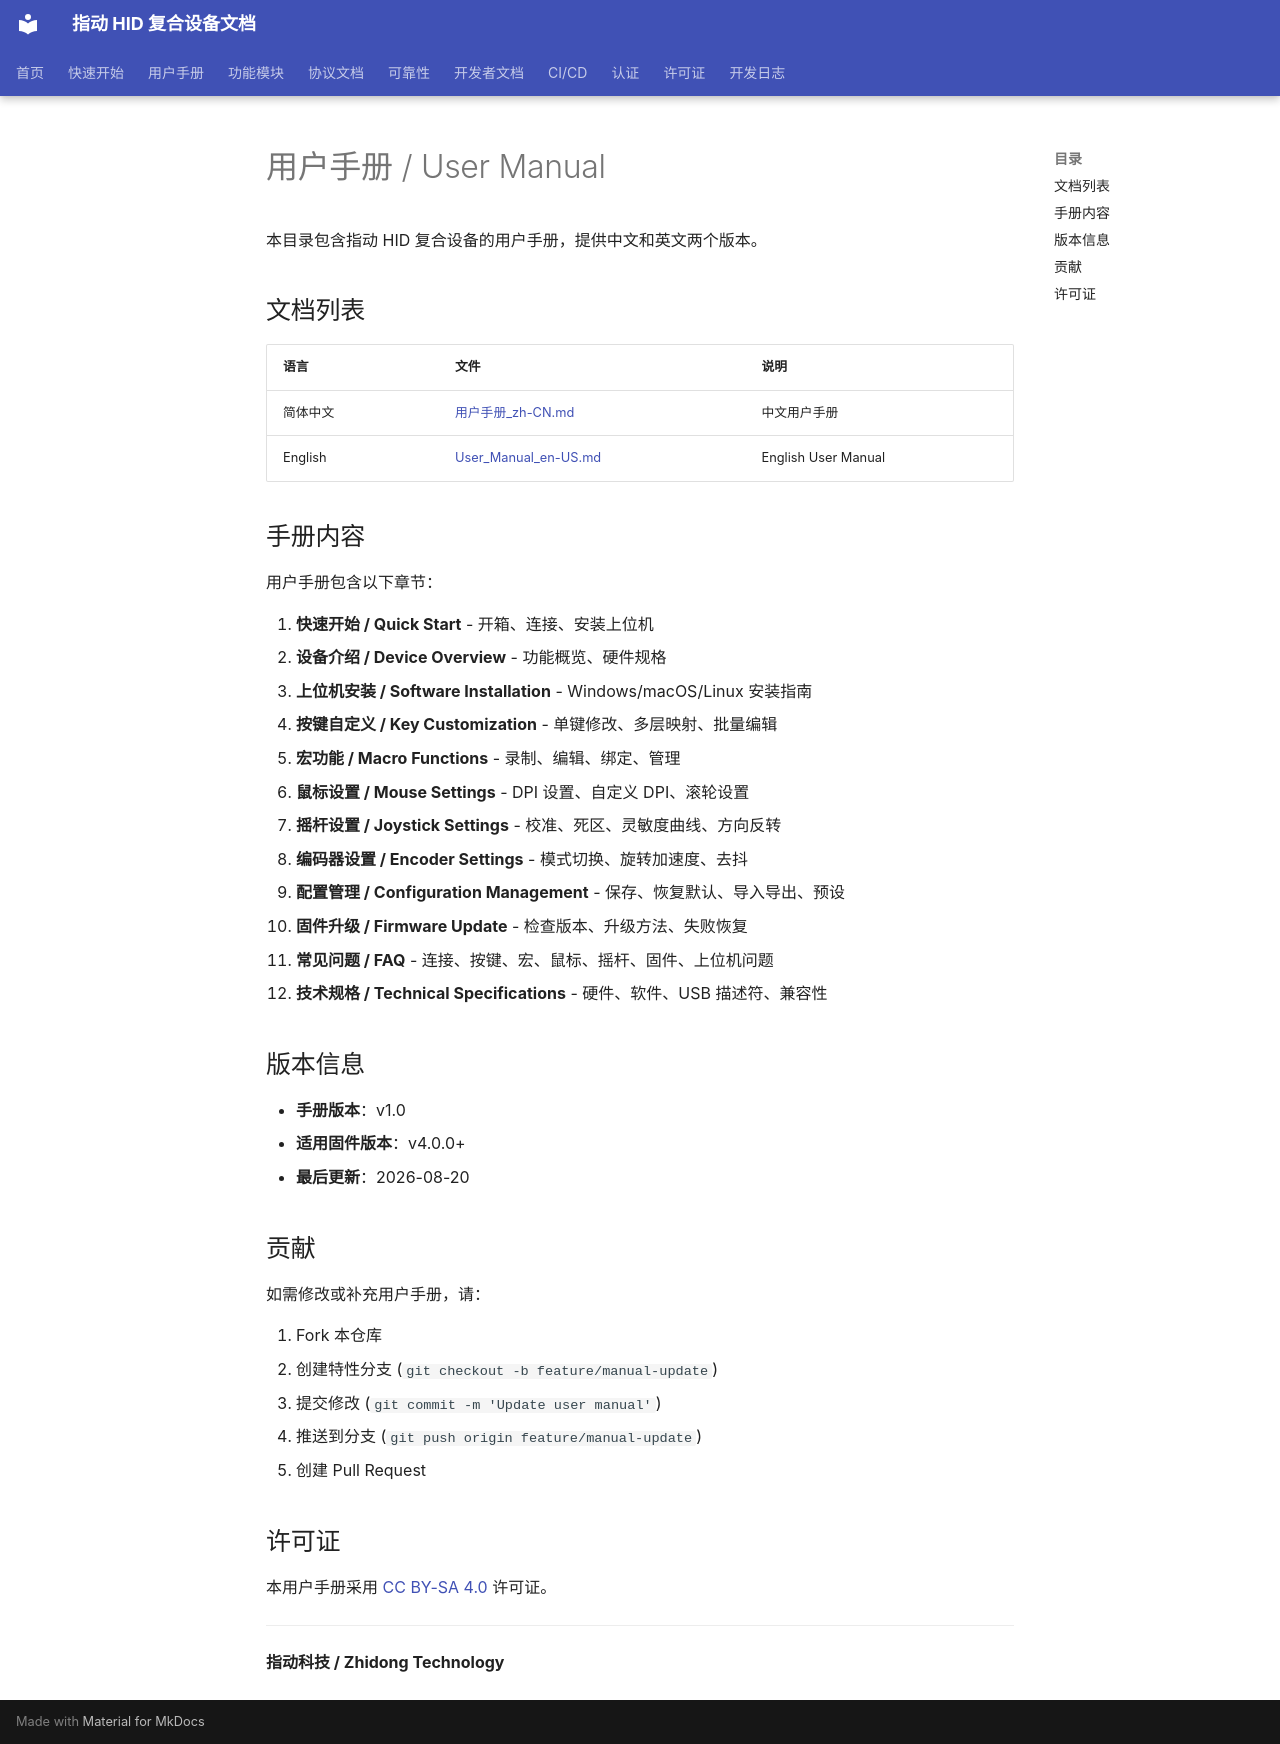

repository: JYW-zero/pico_hid_composite · page: user_manual/index.html · generator: mkdocs

# 用户手册 / User Manual

本目录包含指动 HID 复合设备的用户手册，提供中文和英文两个版本。

## 文档列表

| 语言 | 文件 | 说明 |
|-----|------|------|
| 简体中文 | [用户手册_zh-CN.md](./用户手册_zh-CN.md) | 中文用户手册 |
| English | [User_Manual_en-US.md](./User_Manual_en-US.md) | English User Manual |

## 手册内容

用户手册包含以下章节：

1. **快速开始 / Quick Start** - 开箱、连接、安装上位机
2. **设备介绍 / Device Overview** - 功能概览、硬件规格
3. **上位机安装 / Software Installation** - Windows/macOS/Linux 安装指南
4. **按键自定义 / Key Customization** - 单键修改、多层映射、批量编辑
5. **宏功能 / Macro Functions** - 录制、编辑、绑定、管理
6. **鼠标设置 / Mouse Settings** - DPI 设置、自定义 DPI、滚轮设置
7. **摇杆设置 / Joystick Settings** - 校准、死区、灵敏度曲线、方向反转
8. **编码器设置 / Encoder Settings** - 模式切换、旋转加速度、去抖
9. **配置管理 / Configuration Management** - 保存、恢复默认、导入导出、预设
10. **固件升级 / Firmware Update** - 检查版本、升级方法、失败恢复
11. **常见问题 / FAQ** - 连接、按键、宏、鼠标、摇杆、固件、上位机问题
12. **技术规格 / Technical Specifications** - 硬件、软件、USB 描述符、兼容性

## 版本信息

- **手册版本**：v1.0
- **适用固件版本**：v4.0.0+
- **最后更新**：2026-08-20

## 贡献

如需修改或补充用户手册，请：

1. Fork 本仓库
2. 创建特性分支 (`git checkout -b feature/manual-update`)
3. 提交修改 (`git commit -m 'Update user manual'`)
4. 推送到分支 (`git push origin feature/manual-update`)
5. 创建 Pull Request

## 许可证

本用户手册采用 [CC BY-SA 4.0](https://creativecommons.org/licenses/by-sa/4.0/) 许可证。

---

**指动科技 / Zhidong Technology**
